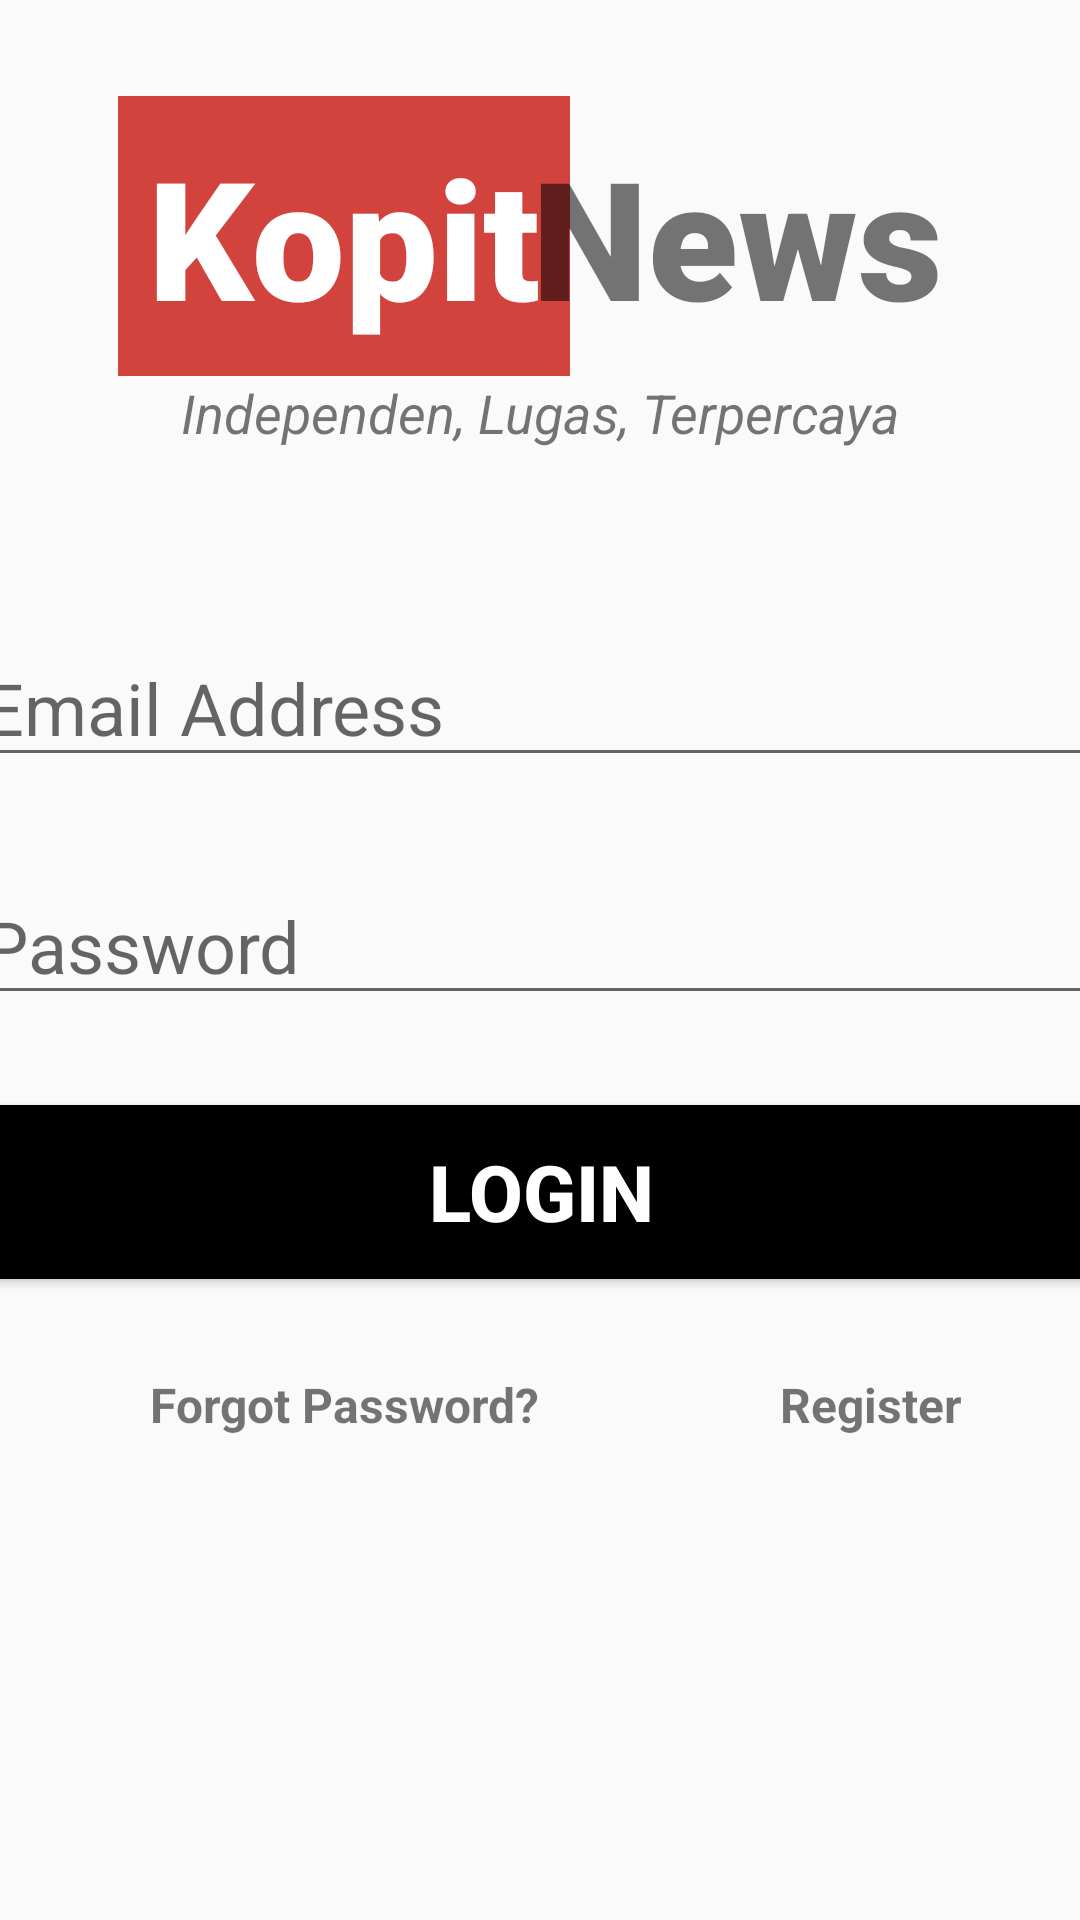

This screen was rendered from an Android layout file. Write that file and the resources it references.
<!-- AndroidManifest.xml: application theme Theme.KotlinLogin -->
<!-- res/layout/activity_main.xml -->
<?xml version="1.0" encoding="utf-8"?>
<androidx.constraintlayout.widget.ConstraintLayout xmlns:android="http://schemas.android.com/apk/res/android"
    xmlns:app="http://schemas.android.com/apk/res-auto"
    xmlns:tools="http://schemas.android.com/tools"
    android:layout_width="match_parent"
    android:layout_height="match_parent"
    tools:context=".MainActivity">

    <TextView
        android:id="@+id/banner"
        android:layout_width="wrap_content"
        android:layout_height="wrap_content"
        android:layout_marginTop="32dp"
        android:fontFamily="sans-serif-black"
        android:gravity="left"
        android:text="Kopit"
        android:background="#CBC8150E"
        android:textColor="@color/white"
        android:padding="10dp"
        android:textSize="55sp"
        android:textStyle="bold"
        app:layout_constraintHorizontal_bias="0.188"
        app:layout_constraintLeft_toLeftOf="parent"
        app:layout_constraintRight_toRightOf="parent"
        app:layout_constraintTop_toTopOf="parent" />

    <TextView
        android:id="@+id/banner2"
        android:layout_width="wrap_content"
        android:layout_height="wrap_content"
        android:layout_marginTop="32dp"
        android:fontFamily="sans-serif-black"
        android:gravity="right"
        android:text="News"
        android:padding="10dp"
        android:textSize="55sp"
        android:textStyle="bold"
        app:layout_constraintHorizontal_bias="0.824"
        app:layout_constraintLeft_toLeftOf="parent"
        app:layout_constraintRight_toRightOf="parent"
        app:layout_constraintTop_toTopOf="parent" />

    <TextView
        android:id="@+id/bannerDesc"
        android:layout_width="match_parent"
        android:layout_height="wrap_content"
        android:text="Independen, Lugas, Terpercaya"
        android:textStyle="italic"
        android:textSize="18sp"
        android:textAlignment="center"
        android:gravity="center"
        app:layout_constraintTop_toBottomOf="@+id/banner"
        />
    <EditText
        android:id="@+id/edtEmail"
        android:layout_width="380dp"
        android:layout_height="wrap_content"
        android:hint="Email Address"
        android:layout_marginTop="60dp"
        android:ems="10"
        android:textSize="24sp"
        android:inputType="textEmailAddress"
        app:layout_constraintLeft_toLeftOf="parent"
        app:layout_constraintRight_toRightOf="parent"
        app:layout_constraintTop_toBottomOf="@+id/bannerDesc"
        />
    <EditText
        android:id="@+id/edtPassword"
        android:layout_width="380dp"
        android:layout_height="wrap_content"
        android:hint="Password"
        android:layout_marginTop="30dp"
        android:ems="10"
        android:textSize="24sp"
        android:inputType="textPassword"
        app:layout_constraintLeft_toLeftOf="parent"
        app:layout_constraintRight_toRightOf="parent"
        app:layout_constraintTop_toBottomOf="@+id/edtEmail"
        />

    <Button
        android:id="@+id/btnLogin"
        android:layout_width="380dp"
        android:layout_height="70dp"
        android:text="Login"
        android:textColor="@color/white"
        android:backgroundTint="@color/black"
        android:textSize="26sp"
        android:layout_marginTop="24dp"
        android:textStyle="bold"
        app:layout_constraintLeft_toLeftOf="parent"
        app:layout_constraintRight_toRightOf="parent"
        app:layout_constraintTop_toBottomOf="@+id/edtPassword"

        />

    <TextView
        android:id="@+id/txtForgot"
        android:layout_width="wrap_content"
        android:layout_height="wrap_content"
        android:text="Forgot Password?"
        android:textSize="16sp"
        android:textStyle="bold"
        app:layout_constraintLeft_toLeftOf="parent"
        android:layout_marginTop="25dp"
        android:layout_marginLeft="50dp"
        app:layout_constraintTop_toBottomOf="@id/btnLogin"
        />
    <TextView
        android:id="@+id/txtRegister"
        android:layout_width="wrap_content"
        android:layout_height="wrap_content"
        android:text="Register"
        android:textSize="16sp"
        android:textStyle="bold"
        app:layout_constraintLeft_toRightOf="@id/txtForgot"
        app:layout_constraintTop_toTopOf="@id/txtForgot"
        android:layout_marginLeft="80dp"
        />

    <ProgressBar
        android:id="@+id/progress"
        android:layout_width="wrap_content"
        android:layout_height="wrap_content"
        style="?android:attr/progressBarStyleLarge"
        android:layout_centerInParent="true"
        tools:ignore="MissingConstraint"
        android:visibility="gone"
        app:layout_constraintBottom_toBottomOf="parent"
        app:layout_constraintLeft_toLeftOf="parent"
        app:layout_constraintRight_toRightOf="parent"
        app:layout_constraintTop_toTopOf="parent"/>

</androidx.constraintlayout.widget.ConstraintLayout>
<!-- resources referenced by this layout -->
<resources>
  <color name="black">#FF000000</color>
  <color name="white">#FFFFFFFF</color>
  <style name="Theme.KotlinLogin" parent="Theme.AppCompat.Light.NoActionBar">
          
          <item name="colorPrimary">@color/white</item>
          <item name="colorPrimaryVariant">@color/white</item>
          <item name="colorOnPrimary">@color/black</item>
          
          <item name="colorSecondary">@color/teal_200</item>
          <item name="colorSecondaryVariant">@color/teal_700</item>
          <item name="colorOnSecondary">@color/black</item>
          
          <item name="android:statusBarColor" tools:targetApi="l">?attr/colorPrimaryVariant</item>
          
      </style>
  <color name="teal_200">#FF03DAC5</color>
  <color name="teal_700">#FF018786</color>
</resources>
